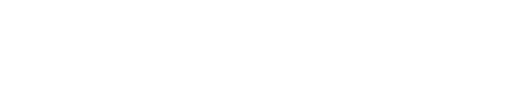
t = 0.00 s
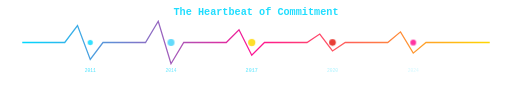
t = 6.00 s
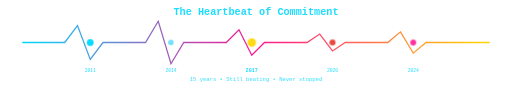
t = 6.63 s
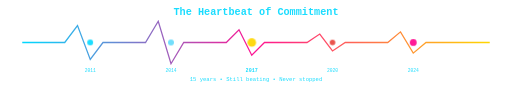
t = 7.25 s
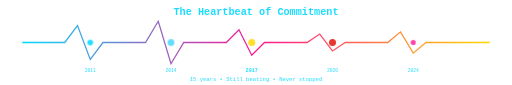
t = 7.88 s
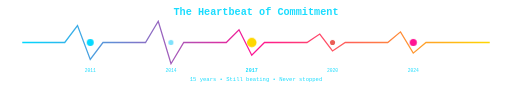
t = 8.50 s

The animated SVG that drew these frames (rendered in a browser with its animation timeline set to each time). Animation: 4 CSS @keyframes rules; frames cover the first 8.50 s, repeats indefinitely.

<svg viewBox="0 0 1200 200" xmlns="http://www.w3.org/2000/svg">
  <defs>
    <linearGradient id="heartbeatGrad" x1="0%" y1="0%" x2="100%" y2="0%">
      <stop offset="0%" style="stop-color:#00D9FF"/>
      <stop offset="50%" style="stop-color:#FF1493"/>
      <stop offset="100%" style="stop-color:#FFD700"/>
    </linearGradient>
  </defs>
  
  <style>
    .heartbeat-line {
      stroke: url(#heartbeatGrad);
      stroke-width: 3;
      fill: none;
      stroke-dasharray: 3000;
      stroke-dashoffset: 3000;
      animation: draw-heartbeat 5s ease-out forwards;
    }
    
    .pulse-dot {
      transform-box: fill-box;
      transform-origin: center;
      opacity: 0;
    }
    
    .pulse-1 {
      animation: pulse-appear 0.6s ease-out 1s forwards, pulse-beat 1.5s ease-in-out 1.6s infinite;
    }
    
    .pulse-2 {
      animation: pulse-appear 0.6s ease-out 1.8s forwards, pulse-beat 1.5s ease-in-out 2.4s infinite;
    }
    
    .pulse-3 {
      animation: pulse-appear 0.6s ease-out 2.6s forwards, pulse-beat 1.5s ease-in-out 3.2s infinite;
    }
    
    .pulse-4 {
      animation: pulse-appear 0.6s ease-out 3.4s forwards, pulse-beat 1.5s ease-in-out 4s infinite;
    }
    
    .pulse-5 {
      animation: pulse-appear 0.6s ease-out 4.2s forwards, pulse-beat 1.5s ease-in-out 4.8s infinite;
    }
    
    .beat-text {
      font-family: 'Courier New', monospace;
      fill: #00D9FF;
      opacity: 0;
      animation: fade-in-text 0.8s ease-out 5.5s forwards;
    }
    
    @keyframes draw-heartbeat {
      to { stroke-dashoffset: 0; }
    }
    
    @keyframes pulse-appear {
      to { opacity: 1; }
    }
    
    @keyframes pulse-beat {
      0%, 100% { transform: scale(1); opacity: 0.8; }
      50% { transform: scale(1.4); opacity: 1; }
    }
    
    @keyframes fade-in-text {
      to { opacity: 0.9; }
    }
  </style>
  
  <!-- Heartbeat line -->
  <path class="heartbeat-line" d="
    M 50 100 
    L 150 100 
    L 180 60 
    L 210 140 
    L 240 100 
    L 340 100
    L 370 50
    L 400 150
    L 430 100
    L 530 100
    L 560 70
    L 590 130
    L 620 100
    L 720 100
    L 750 80
    L 780 120
    L 810 100
    L 910 100
    L 940 75
    L 970 125
    L 1000 100
    L 1150 100
  "/>
  
  <!-- Pulse dots at key moments -->
  <circle class="pulse-dot pulse-1" cx="210" cy="100" r="6" fill="#00D9FF"/>
  <circle class="pulse-dot pulse-2" cx="400" cy="100" r="6" fill="#61DAFB"/>
  <circle class="pulse-dot pulse-3" cx="590" cy="100" r="8" fill="#FFD700"/>
  <circle class="pulse-dot pulse-4" cx="780" cy="100" r="6" fill="#E7352C"/>
  <circle class="pulse-dot pulse-5" cx="970" cy="100" r="6" fill="#FF1493"/>
  
  <!-- Year labels -->
  <text x="210" y="170" text-anchor="middle" class="beat-text" font-size="11" style="animation-delay: 5.5s">
    2011
  </text>
  <text x="400" y="170" text-anchor="middle" class="beat-text" font-size="11" style="animation-delay: 5.6s">
    2014
  </text>
  <text x="590" y="170" text-anchor="middle" class="beat-text" font-size="12" font-weight="bold" fill="#FFD700" style="animation-delay: 5.7s">
    2017
  </text>
  <text x="780" y="170" text-anchor="middle" class="beat-text" font-size="11" style="animation-delay: 5.8s">
    2020
  </text>
  <text x="970" y="170" text-anchor="middle" class="beat-text" font-size="11" style="animation-delay: 5.9s">
    2024
  </text>
  
  <!-- Title -->
  <text x="600" y="35" text-anchor="middle" font-family="Courier New" font-size="24" fill="#00D9FF" font-weight="bold" class="beat-text" style="animation-delay: 5.3s">
    The Heartbeat of Commitment
  </text>
  
  <!-- Subtitle -->
  <text x="600" y="190" text-anchor="middle" font-family="Courier New" font-size="13" fill="#FF1493" class="beat-text" style="animation-delay: 6s">
    15 years • Still beating • Never stopped
  </text>
</svg>
